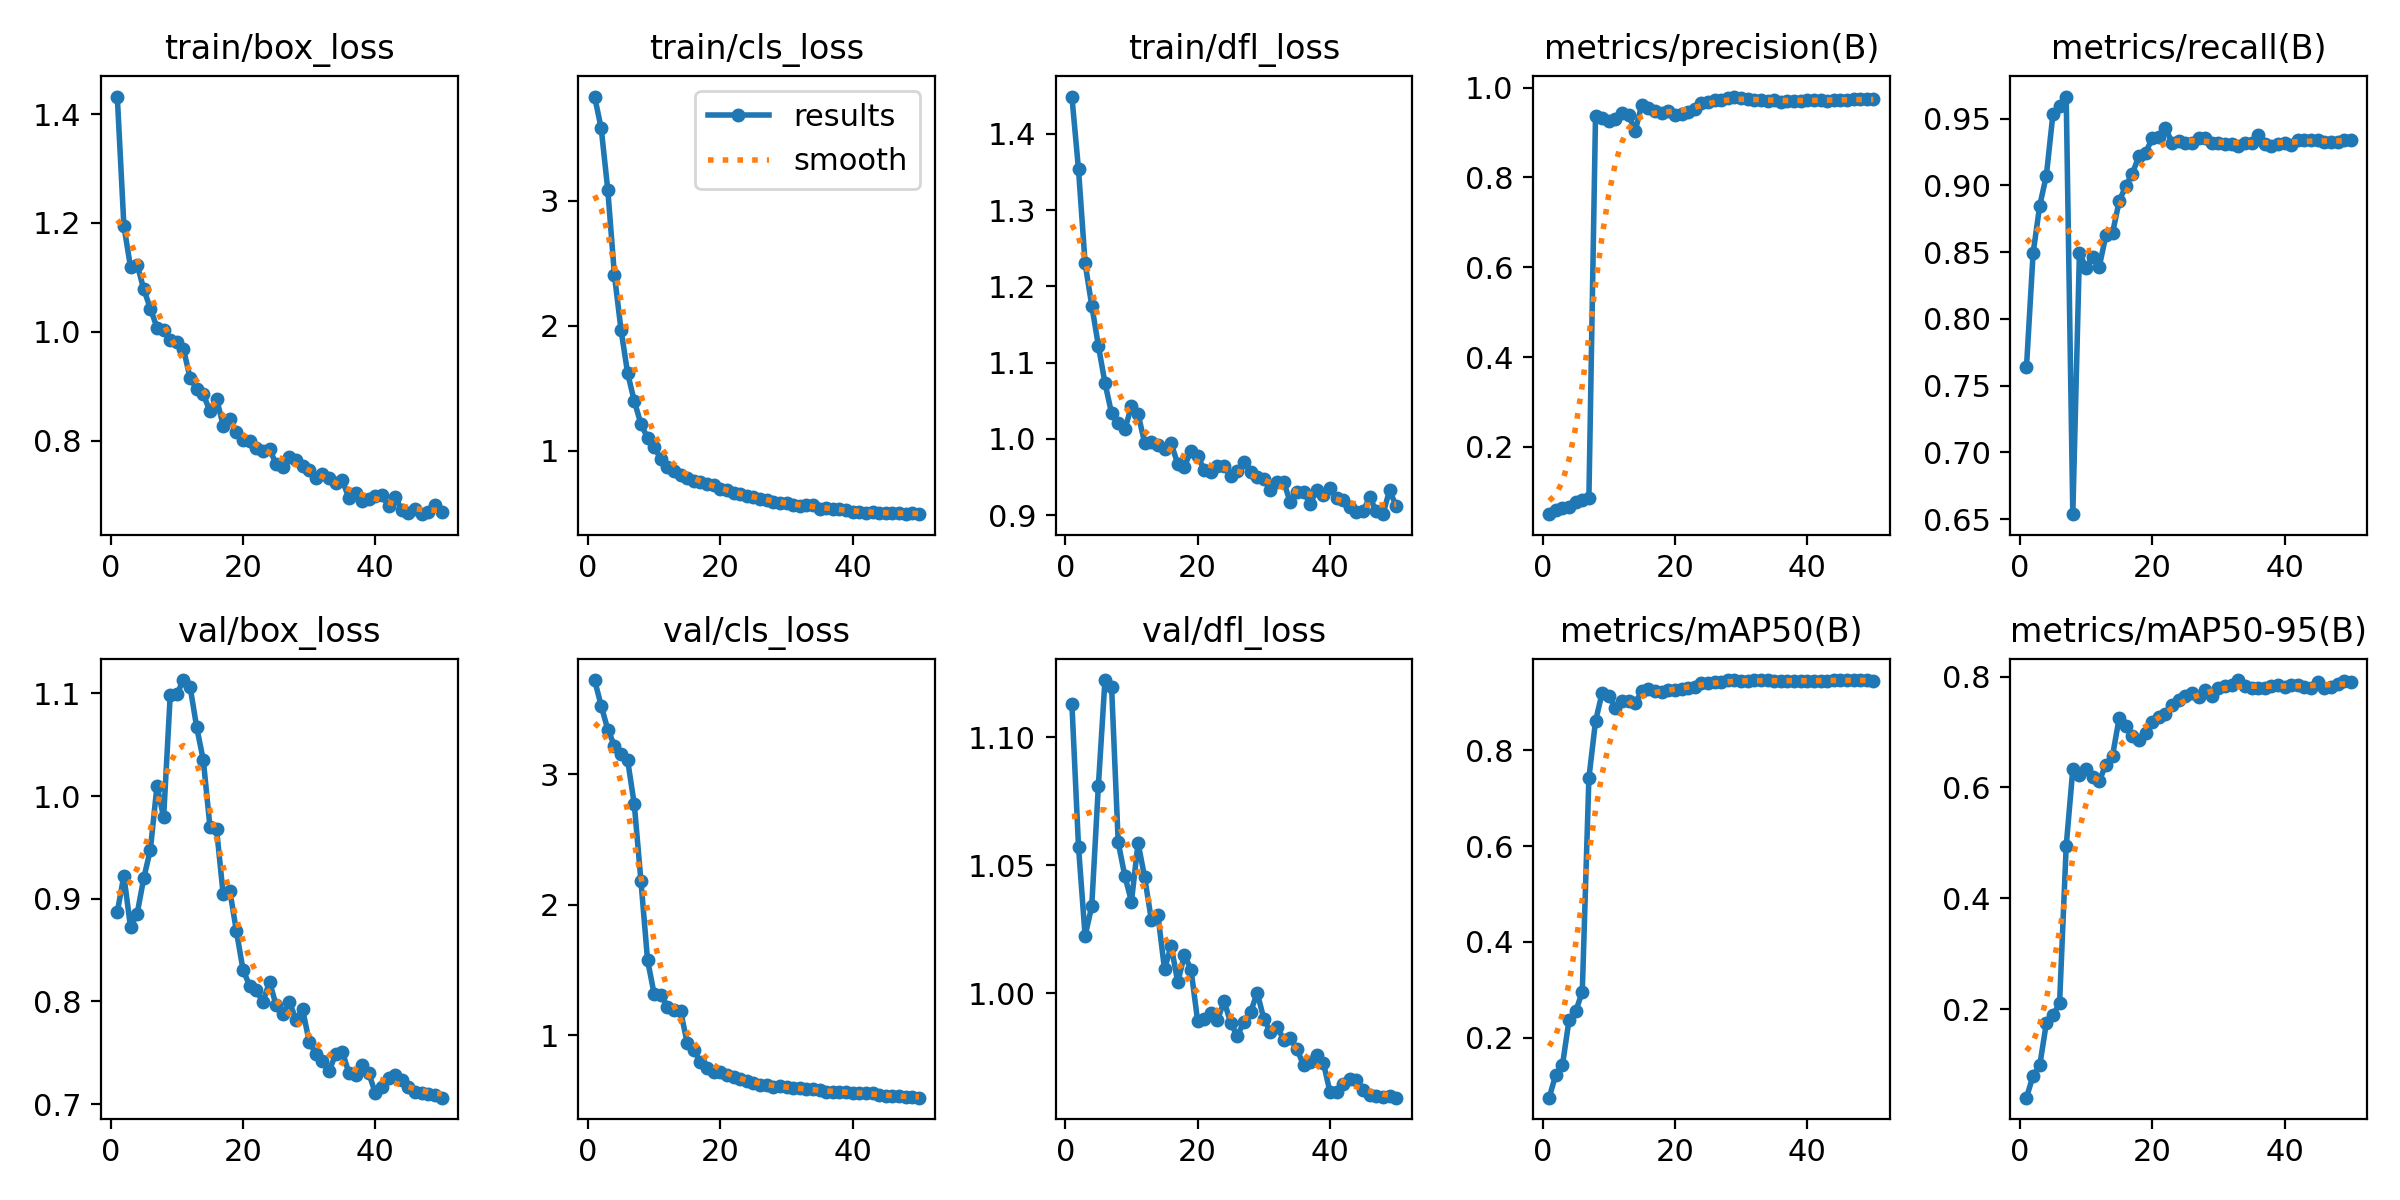

The file beside this chart, header and first rows:
epoch, train/box_loss, train/cls_loss, train/dfl_loss, metrics/precision(B), metrics/recall(B), metrics/mAP50(B), metrics/mAP50-95(B), val/box_loss, val/cls_loss, val/dfl_loss, lr/pg0, lr/pg1, lr/pg2
1, 1.432, 3.831, 1.449, 0.05022, 0.764, 0.07556, 0.04008, 0.8871, 3.724, 1.113, 6.668e-05, 6.668e-05, 6.668e-05
2, 1.194, 3.577, 1.353, 0.05863, 0.8493, 0.1237, 0.08005, 0.9226, 3.526, 1.057, 0.0001471, 0.0001471, 0.0001471
3, 1.119, 3.083, 1.23, 0.06344, 0.8849, 0.1431, 0.09817, 0.8721, 3.343, 1.022, 0.0002241, 0.0002241, 0.0002241
4, 1.123, 2.404, 1.175, 0.06715, 0.9074, 0.2374, 0.1745, 0.8854, 3.221, 1.034, 0.0002979, 0.0002979, 0.0002979
5, 1.078, 1.964, 1.122, 0.07702, 0.9536, 0.2553, 0.1885, 0.9201, 3.155, 1.081, 0.0003684, 0.0003684, 0.0003684
6, 1.042, 1.618, 1.073, 0.08129, 0.9595, 0.2961, 0.2107, 0.9479, 3.107, 1.122, 0.0004356, 0.0004356, 0.0004356
7, 1.008, 1.397, 1.033, 0.08533, 0.9666, 0.7418, 0.494, 1.01, 2.771, 1.12, 0.0004995, 0.0004995, 0.0004995
8, 1.003, 1.215, 1.02, 0.9359, 0.6538, 0.86, 0.6332, 0.9792, 2.187, 1.059, 0.00056, 0.00056, 0.00056
9, 0.9839, 1.104, 1.012, 0.932, 0.8493, 0.9191, 0.6218, 1.098, 1.578, 1.046, 0.0006173, 0.0006173, 0.0006173
10, 0.9808, 1.034, 1.043, 0.9252, 0.8385, 0.9134, 0.6339, 1.099, 1.317, 1.036, 0.0006713, 0.0006713, 0.0006713
11, 0.9681, 0.9333, 1.033, 0.9308, 0.8468, 0.8879, 0.6195, 1.113, 1.31, 1.059, 0.0007219, 0.0007219, 0.0007219
12, 0.9148, 0.8709, 0.9945, 0.9447, 0.8392, 0.9016, 0.6118, 1.107, 1.221, 1.045, 0.0007693, 0.0007693, 0.0007693
13, 0.8946, 0.8379, 0.9955, 0.9387, 0.8627, 0.9025, 0.6412, 1.067, 1.192, 1.029, 0.0008134, 0.0008134, 0.0008134
14, 0.8847, 0.8103, 0.9917, 0.904, 0.8643, 0.8973, 0.6572, 1.035, 1.186, 1.03, 0.0008542, 0.0008542, 0.0008542
15, 0.8539, 0.7825, 0.9871, 0.9622, 0.8882, 0.9235, 0.7247, 0.9702, 0.9399, 1.009, 0.0008916, 0.0008916, 0.0008916
16, 0.8768, 0.7564, 0.9939, 0.9539, 0.8995, 0.9262, 0.7112, 0.9679, 0.8856, 1.018, 0.0009258, 0.0009258, 0.0009258
17, 0.8275, 0.7519, 0.967, 0.9484, 0.9089, 0.9226, 0.6925, 0.9042, 0.795, 1.004, 0.0009567, 0.0009567, 0.0009567
18, 0.8388, 0.7352, 0.9634, 0.9427, 0.9222, 0.9218, 0.6847, 0.908, 0.75, 1.015, 0.0009842, 0.0009842, 0.0009842
19, 0.8159, 0.7242, 0.9844, 0.9474, 0.9246, 0.9258, 0.6986, 0.8684, 0.7209, 1.009, 0.001009, 0.001009, 0.001009
20, 0.8004, 0.691, 0.9776, 0.9394, 0.9353, 0.9261, 0.7179, 0.8307, 0.7166, 0.9891, 0.00103, 0.00103, 0.00103
21, 0.7987, 0.687, 0.9592, 0.941, 0.9366, 0.9272, 0.728, 0.8153, 0.6924, 0.9897, 0.001007, 0.001007, 0.001007
22, 0.7869, 0.6593, 0.9561, 0.9456, 0.9429, 0.9295, 0.7322, 0.8114, 0.6814, 0.9923, 0.0009739, 0.0009739, 0.0009739
23, 0.7816, 0.655, 0.9644, 0.952, 0.932, 0.9321, 0.7492, 0.7991, 0.6621, 0.9895, 0.0009409, 0.0009409, 0.0009409
24, 0.7849, 0.6404, 0.9641, 0.9648, 0.9332, 0.9388, 0.7577, 0.8193, 0.6474, 0.9969, 0.0009078, 0.0009078, 0.0009078
25, 0.7562, 0.6342, 0.9513, 0.9681, 0.932, 0.9402, 0.7657, 0.7962, 0.6318, 0.9882, 0.0008748, 0.0008748, 0.0008748
26, 0.7506, 0.6179, 0.958, 0.9728, 0.932, 0.941, 0.7706, 0.788, 0.6211, 0.9832, 0.0008418, 0.0008418, 0.0008418
27, 0.7706, 0.6054, 0.9694, 0.9736, 0.9354, 0.9413, 0.7638, 0.7996, 0.6204, 0.9888, 0.0008088, 0.0008088, 0.0008088
28, 0.7641, 0.5924, 0.9561, 0.9768, 0.9356, 0.9452, 0.7755, 0.7823, 0.6037, 0.9925, 0.0007758, 0.0007758, 0.0007758
29, 0.7532, 0.5844, 0.9499, 0.9802, 0.932, 0.9449, 0.7657, 0.7923, 0.6078, 1, 0.0007428, 0.0007428, 0.0007428
30, 0.7452, 0.5827, 0.9473, 0.9767, 0.9319, 0.9446, 0.7796, 0.7606, 0.6025, 0.9899, 0.0007098, 0.0007098, 0.0007098
31, 0.7316, 0.5668, 0.9333, 0.9754, 0.9308, 0.9436, 0.7833, 0.7491, 0.5968, 0.9849, 0.0006768, 0.0006768, 0.0006768
32, 0.7385, 0.5595, 0.9429, 0.9721, 0.9314, 0.9451, 0.7845, 0.7418, 0.5928, 0.9869, 0.0006438, 0.0006438, 0.0006438
33, 0.7309, 0.5647, 0.9436, 0.9728, 0.9297, 0.9453, 0.7938, 0.7321, 0.5874, 0.9818, 0.0006108, 0.0006108, 0.0006108
34, 0.7225, 0.5636, 0.9168, 0.971, 0.932, 0.945, 0.7832, 0.7487, 0.5893, 0.9824, 0.0005778, 0.0005778, 0.0005778
35, 0.7265, 0.5357, 0.9302, 0.9736, 0.9321, 0.9447, 0.7801, 0.7512, 0.5822, 0.9782, 0.0005448, 0.0005448, 0.0005448
36, 0.6944, 0.543, 0.9302, 0.968, 0.938, 0.9446, 0.7794, 0.7301, 0.562, 0.9718, 0.0005118, 0.0005118, 0.0005118
37, 0.7041, 0.5383, 0.9151, 0.9711, 0.9309, 0.9443, 0.7797, 0.7281, 0.5646, 0.9729, 0.0004788, 0.0004788, 0.0004788
38, 0.6893, 0.5355, 0.9324, 0.9709, 0.9297, 0.9441, 0.7833, 0.7382, 0.5658, 0.9757, 0.0004458, 0.0004458, 0.0004458
39, 0.6923, 0.5248, 0.9269, 0.9702, 0.9308, 0.944, 0.785, 0.73, 0.5639, 0.9727, 0.0004127, 0.0004127, 0.0004127
40, 0.6978, 0.5145, 0.9349, 0.9716, 0.9315, 0.9438, 0.7812, 0.7105, 0.5583, 0.9613, 0.0003797, 0.0003797, 0.0003797
41, 0.6996, 0.5118, 0.9222, 0.9731, 0.9304, 0.9441, 0.7854, 0.7162, 0.5606, 0.9615, 0.0003467, 0.0003467, 0.0003467
42, 0.6788, 0.5056, 0.9192, 0.9721, 0.9344, 0.9443, 0.7848, 0.7253, 0.5587, 0.9643, 0.0003137, 0.0003137, 0.0003137
43, 0.6956, 0.5117, 0.9103, 0.9704, 0.9344, 0.9449, 0.7817, 0.7279, 0.5558, 0.9665, 0.0002807, 0.0002807, 0.0002807
44, 0.672, 0.4992, 0.9039, 0.972, 0.9344, 0.9455, 0.7803, 0.723, 0.545, 0.9658, 0.0002477, 0.0002477, 0.0002477
45, 0.6659, 0.5038, 0.9056, 0.9733, 0.9344, 0.9458, 0.7899, 0.7164, 0.5366, 0.9622, 0.0002147, 0.0002147, 0.0002147
46, 0.6746, 0.5007, 0.9233, 0.973, 0.9325, 0.9459, 0.7798, 0.712, 0.5347, 0.9601, 0.0001817, 0.0001817, 0.0001817
47, 0.6646, 0.5036, 0.9051, 0.9737, 0.9323, 0.9456, 0.7814, 0.7109, 0.5335, 0.9597, 0.0001487, 0.0001487, 0.0001487
48, 0.6678, 0.4935, 0.9012, 0.9744, 0.9325, 0.9451, 0.7875, 0.7098, 0.5276, 0.9592, 0.0001157, 0.0001157, 0.0001157
49, 0.6805, 0.5024, 0.9325, 0.9737, 0.9337, 0.945, 0.7913, 0.7085, 0.5244, 0.9596, 8.2683e-05, 8.2683e-05, 8.2683e-05
50, 0.6688, 0.4957, 0.9118, 0.9738, 0.9344, 0.9449, 0.7898, 0.7062, 0.5221, 0.9591, 4.9677e-05, 4.9677e-05, 4.9677e-05
